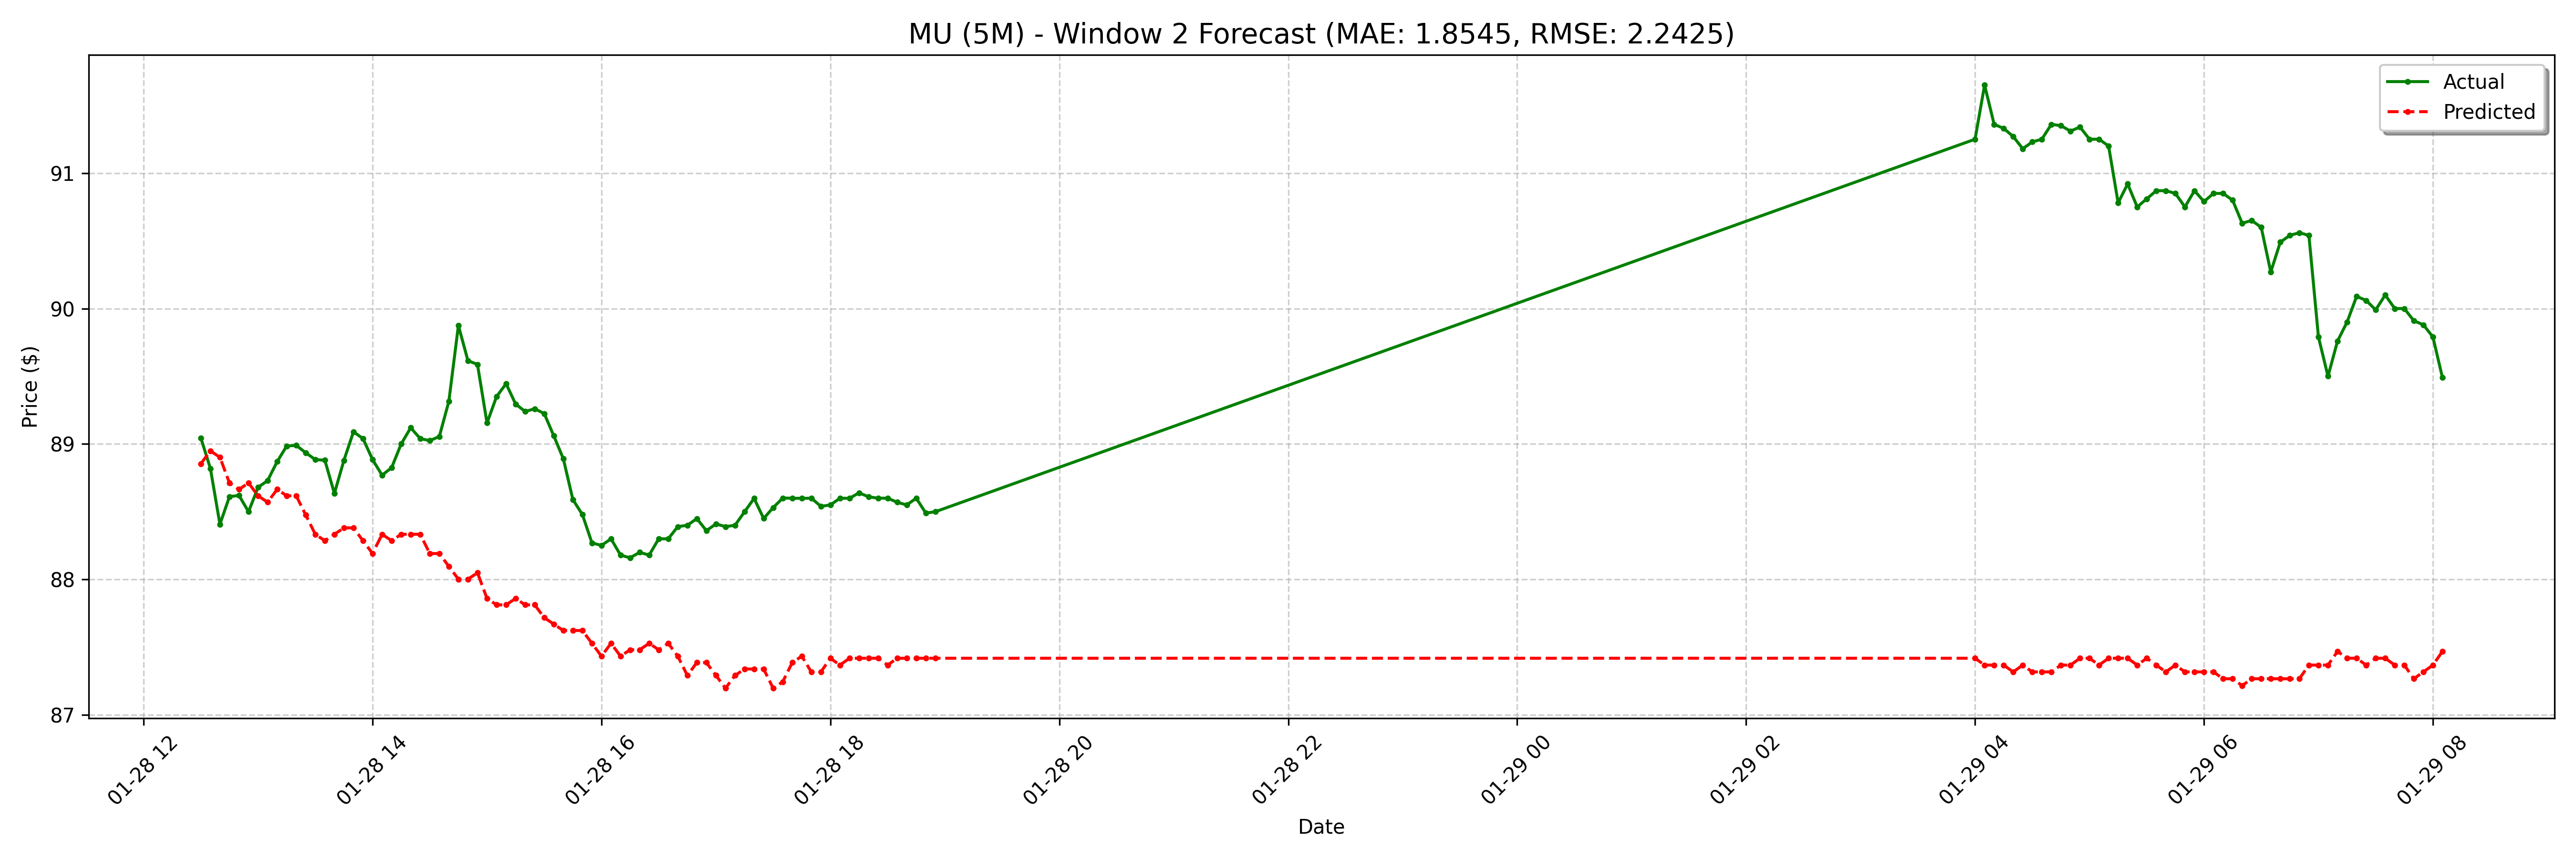

The data file committed next to this chart (first rows):
date, actual, forecast
2025-01-28 12:30:00-05:00, 89.05, 88.85
2025-01-28 12:35:00-05:00, 88.82, 88.95
2025-01-28 12:40:00-05:00, 88.41, 88.9
2025-01-28 12:45:00-05:00, 88.61, 88.71
2025-01-28 12:50:00-05:00, 88.62, 88.66
2025-01-28 12:55:00-05:00, 88.5, 88.71
2025-01-28 13:00:00-05:00, 88.68, 88.62
2025-01-28 13:05:00-05:00, 88.73, 88.57
2025-01-28 13:10:00-05:00, 88.87, 88.66
2025-01-28 13:15:00-05:00, 88.98, 88.62
2025-01-28 13:20:00-05:00, 88.99, 88.62
2025-01-28 13:25:00-05:00, 88.94, 88.48
2025-01-28 13:30:00-05:00, 88.89, 88.33
2025-01-28 13:35:00-05:00, 88.88, 88.29
2025-01-28 13:40:00-05:00, 88.64, 88.33
2025-01-28 13:45:00-05:00, 88.88, 88.38
2025-01-28 13:50:00-05:00, 89.09, 88.38
2025-01-28 13:55:00-05:00, 89.04, 88.29
2025-01-28 14:00:00-05:00, 88.89, 88.19
2025-01-28 14:05:00-05:00, 88.77, 88.33
2025-01-28 14:10:00-05:00, 88.83, 88.29
2025-01-28 14:15:00-05:00, 89.0, 88.33
2025-01-28 14:20:00-05:00, 89.12, 88.33
2025-01-28 14:25:00-05:00, 89.04, 88.33
2025-01-28 14:30:00-05:00, 89.03, 88.19
2025-01-28 14:35:00-05:00, 89.06, 88.19
2025-01-28 14:40:00-05:00, 89.31, 88.1
2025-01-28 14:45:00-05:00, 89.88, 88
2025-01-28 14:50:00-05:00, 89.61, 88
2025-01-28 14:55:00-05:00, 89.59, 88.05
2025-01-28 15:00:00-05:00, 89.16, 87.86
2025-01-28 15:05:00-05:00, 89.35, 87.81
2025-01-28 15:10:00-05:00, 89.44, 87.81
2025-01-28 15:15:00-05:00, 89.3, 87.86
2025-01-28 15:20:00-05:00, 89.24, 87.81
2025-01-28 15:25:00-05:00, 89.26, 87.81
2025-01-28 15:30:00-05:00, 89.22, 87.72
2025-01-28 15:35:00-05:00, 89.06, 87.67
2025-01-28 15:40:00-05:00, 88.89, 87.62
2025-01-28 15:45:00-05:00, 88.59, 87.62
2025-01-28 15:50:00-05:00, 88.48, 87.62
2025-01-28 15:55:00-05:00, 88.27, 87.53
2025-01-28 16:00:00-05:00, 88.25, 87.43
2025-01-28 16:05:00-05:00, 88.3, 87.53
2025-01-28 16:10:00-05:00, 88.18, 87.43
2025-01-28 16:15:00-05:00, 88.16, 87.48
2025-01-28 16:20:00-05:00, 88.2, 87.48
2025-01-28 16:25:00-05:00, 88.18, 87.53
2025-01-28 16:30:00-05:00, 88.3, 87.48
2025-01-28 16:35:00-05:00, 88.3, 87.53
2025-01-28 16:40:00-05:00, 88.39, 87.43
2025-01-28 16:45:00-05:00, 88.4, 87.29
2025-01-28 16:50:00-05:00, 88.45, 87.39
2025-01-28 16:55:00-05:00, 88.36, 87.39
2025-01-28 17:00:00-05:00, 88.41, 87.29
2025-01-28 17:05:00-05:00, 88.39, 87.2
2025-01-28 17:10:00-05:00, 88.4, 87.29
2025-01-28 17:15:00-05:00, 88.5, 87.34
2025-01-28 17:20:00-05:00, 88.6, 87.34
2025-01-28 17:25:00-05:00, 88.45, 87.34
... 68 more rows
